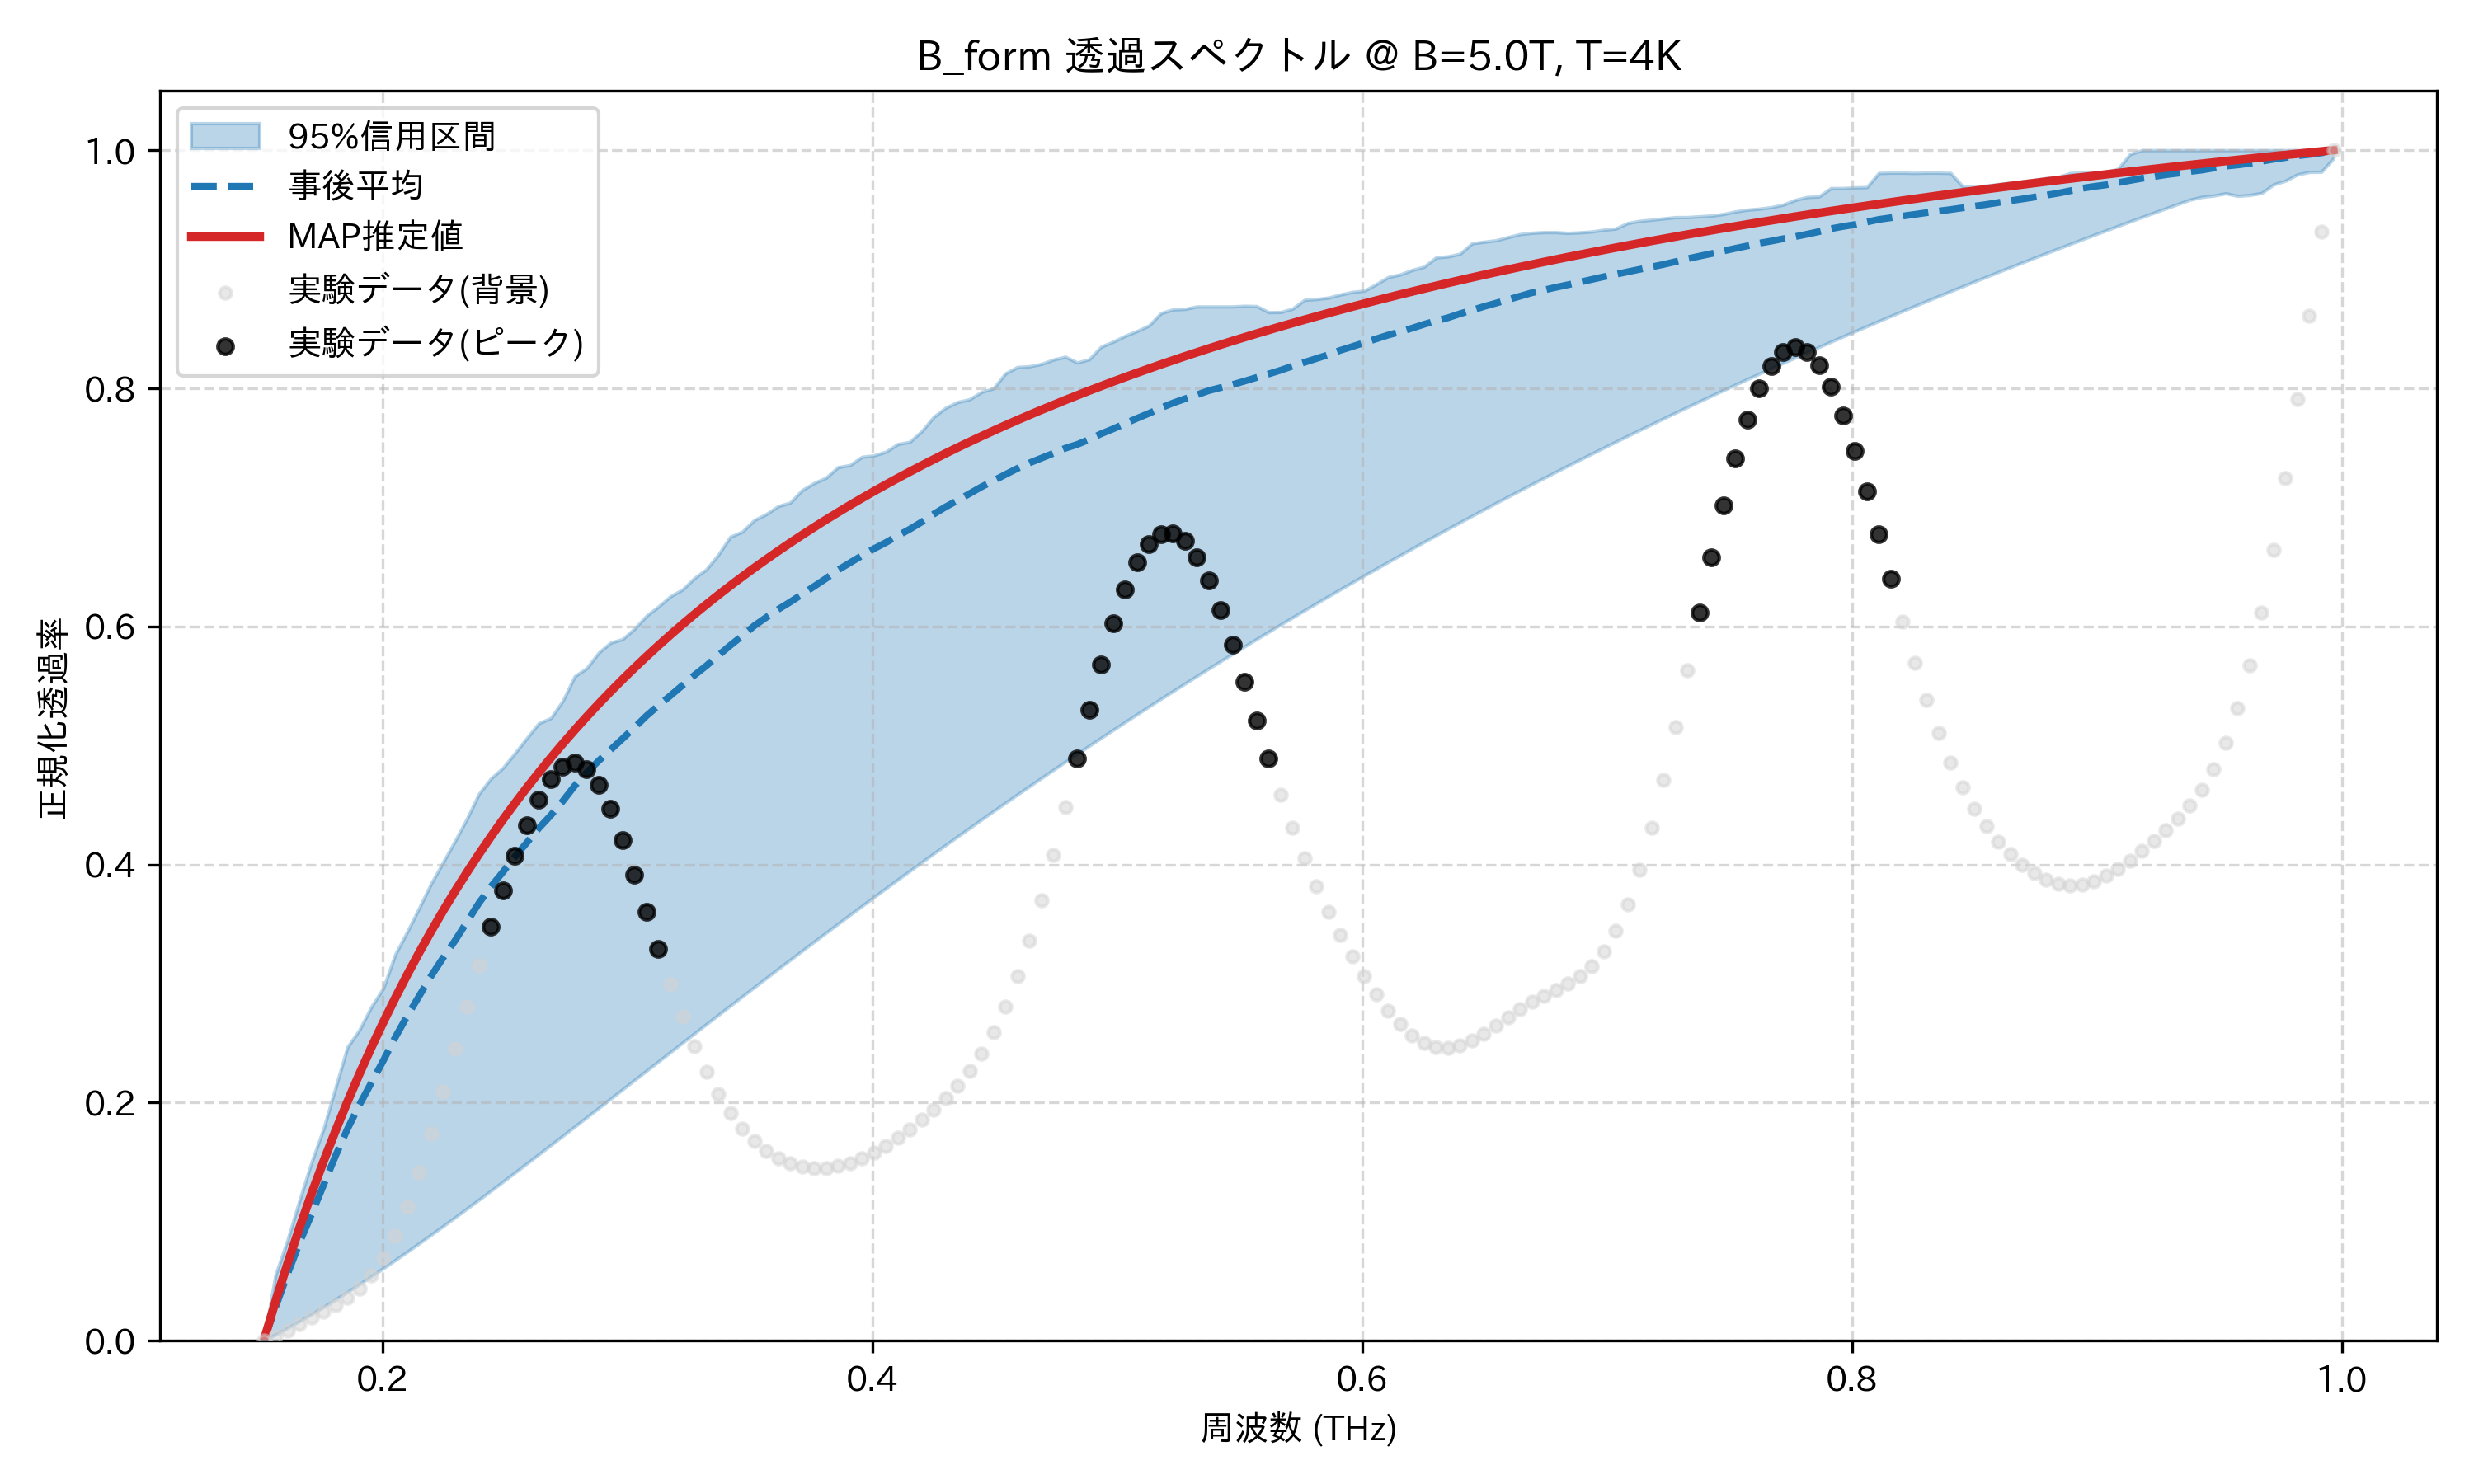

Source data for this figure (header and first rows):
frequency_thz, mean_transmission, map_transmission, lower_95, upper_95, observed_normalized
0.1514, 0.0, 0.0, 0.0, 0.0, 0.0
0.1563, 0.0285, 0.03348, 0.005322, 0.05574, 0.003879
0.1612, 0.05622, 0.06515, 0.01084, 0.08485, 0.008792
0.1661, 0.08252, 0.09515, 0.01655, 0.1182, 0.01406
0.171, 0.1063, 0.1236, 0.02244, 0.15, 0.0193
0.1759, 0.1307, 0.1506, 0.0285, 0.1781, 0.02448
0.1808, 0.1553, 0.1763, 0.03472, 0.2125, 0.0299
0.1856, 0.1779, 0.2008, 0.04109, 0.2468, 0.03616
0.1905, 0.1982, 0.2241, 0.0476, 0.2612, 0.04409
0.1954, 0.2168, 0.2464, 0.05424, 0.2805, 0.05473
0.2003, 0.2354, 0.2677, 0.061, 0.2962, 0.06912
0.2052, 0.2549, 0.288, 0.06788, 0.3247, 0.08815
0.2101, 0.2729, 0.3075, 0.07487, 0.3436, 0.1122
0.2149, 0.2897, 0.3262, 0.08196, 0.3636, 0.1411
0.2198, 0.3065, 0.3441, 0.08913, 0.3842, 0.1739
0.2247, 0.3218, 0.3613, 0.09639, 0.402, 0.2091
0.2296, 0.3362, 0.3778, 0.1037, 0.4199, 0.2451
0.2345, 0.352, 0.3937, 0.1111, 0.4387, 0.2808
0.2394, 0.3678, 0.4089, 0.1186, 0.4595, 0.3152
0.2443, 0.3815, 0.4236, 0.1261, 0.4724, 0.3479
0.2491, 0.3938, 0.4378, 0.1337, 0.4813, 0.3786
0.254, 0.4066, 0.4515, 0.1413, 0.4936, 0.4071
0.2589, 0.4185, 0.4647, 0.149, 0.5063, 0.4327
0.2638, 0.4306, 0.4774, 0.1567, 0.5188, 0.4547
0.2687, 0.4414, 0.4897, 0.1644, 0.523, 0.4717
0.2736, 0.4533, 0.5016, 0.1722, 0.5375, 0.4823
0.2785, 0.4662, 0.5131, 0.18, 0.5581, 0.4855
0.2833, 0.4772, 0.5242, 0.1878, 0.565, 0.4804
0.2882, 0.4872, 0.535, 0.1956, 0.578, 0.4672
0.2931, 0.4964, 0.5454, 0.2034, 0.5864, 0.4468
0.298, 0.5058, 0.5555, 0.2112, 0.5894, 0.4208
0.3029, 0.5151, 0.5653, 0.2191, 0.5981, 0.3913
0.3078, 0.525, 0.5748, 0.2269, 0.609, 0.3602
0.3127, 0.5336, 0.584, 0.2347, 0.6167, 0.3293
0.3175, 0.5419, 0.593, 0.2426, 0.6253, 0.2997
0.3224, 0.5505, 0.6017, 0.2504, 0.631, 0.2723
0.3273, 0.559, 0.6102, 0.2582, 0.6406, 0.2477
0.3322, 0.567, 0.6184, 0.266, 0.648, 0.226
0.3371, 0.5756, 0.6264, 0.2737, 0.6603, 0.2072
0.342, 0.5841, 0.6342, 0.2815, 0.6753, 0.1914
0.3468, 0.5921, 0.6418, 0.2892, 0.6796, 0.1783
0.3517, 0.6005, 0.6491, 0.297, 0.6893, 0.1677
0.3566, 0.6076, 0.6563, 0.3047, 0.6943, 0.1595
0.3615, 0.6143, 0.6633, 0.3123, 0.701, 0.1533
0.3664, 0.6205, 0.6702, 0.32, 0.704, 0.1489
0.3713, 0.627, 0.6768, 0.3276, 0.7145, 0.1462
0.3762, 0.6336, 0.6833, 0.3352, 0.7205, 0.145
0.381, 0.6402, 0.6896, 0.3427, 0.7249, 0.1452
0.3859, 0.6474, 0.6958, 0.3503, 0.7338, 0.1467
0.3908, 0.6535, 0.7018, 0.3578, 0.7355, 0.1494
0.3957, 0.6595, 0.7077, 0.3652, 0.7424, 0.1532
0.4006, 0.6652, 0.7135, 0.3727, 0.7436, 0.1581
0.4055, 0.6704, 0.7191, 0.38, 0.7468, 0.1639
0.4104, 0.6762, 0.7246, 0.3874, 0.7532, 0.1705
0.4152, 0.6817, 0.7299, 0.3947, 0.755, 0.1777
0.4201, 0.6877, 0.7352, 0.402, 0.764, 0.1856
0.425, 0.6943, 0.7403, 0.4093, 0.776, 0.1941
0.4299, 0.7004, 0.7453, 0.4165, 0.7837, 0.2035
0.4348, 0.7058, 0.7503, 0.4236, 0.7885, 0.2141
0.4397, 0.7116, 0.7551, 0.4308, 0.7908, 0.2265
... 114 more rows
